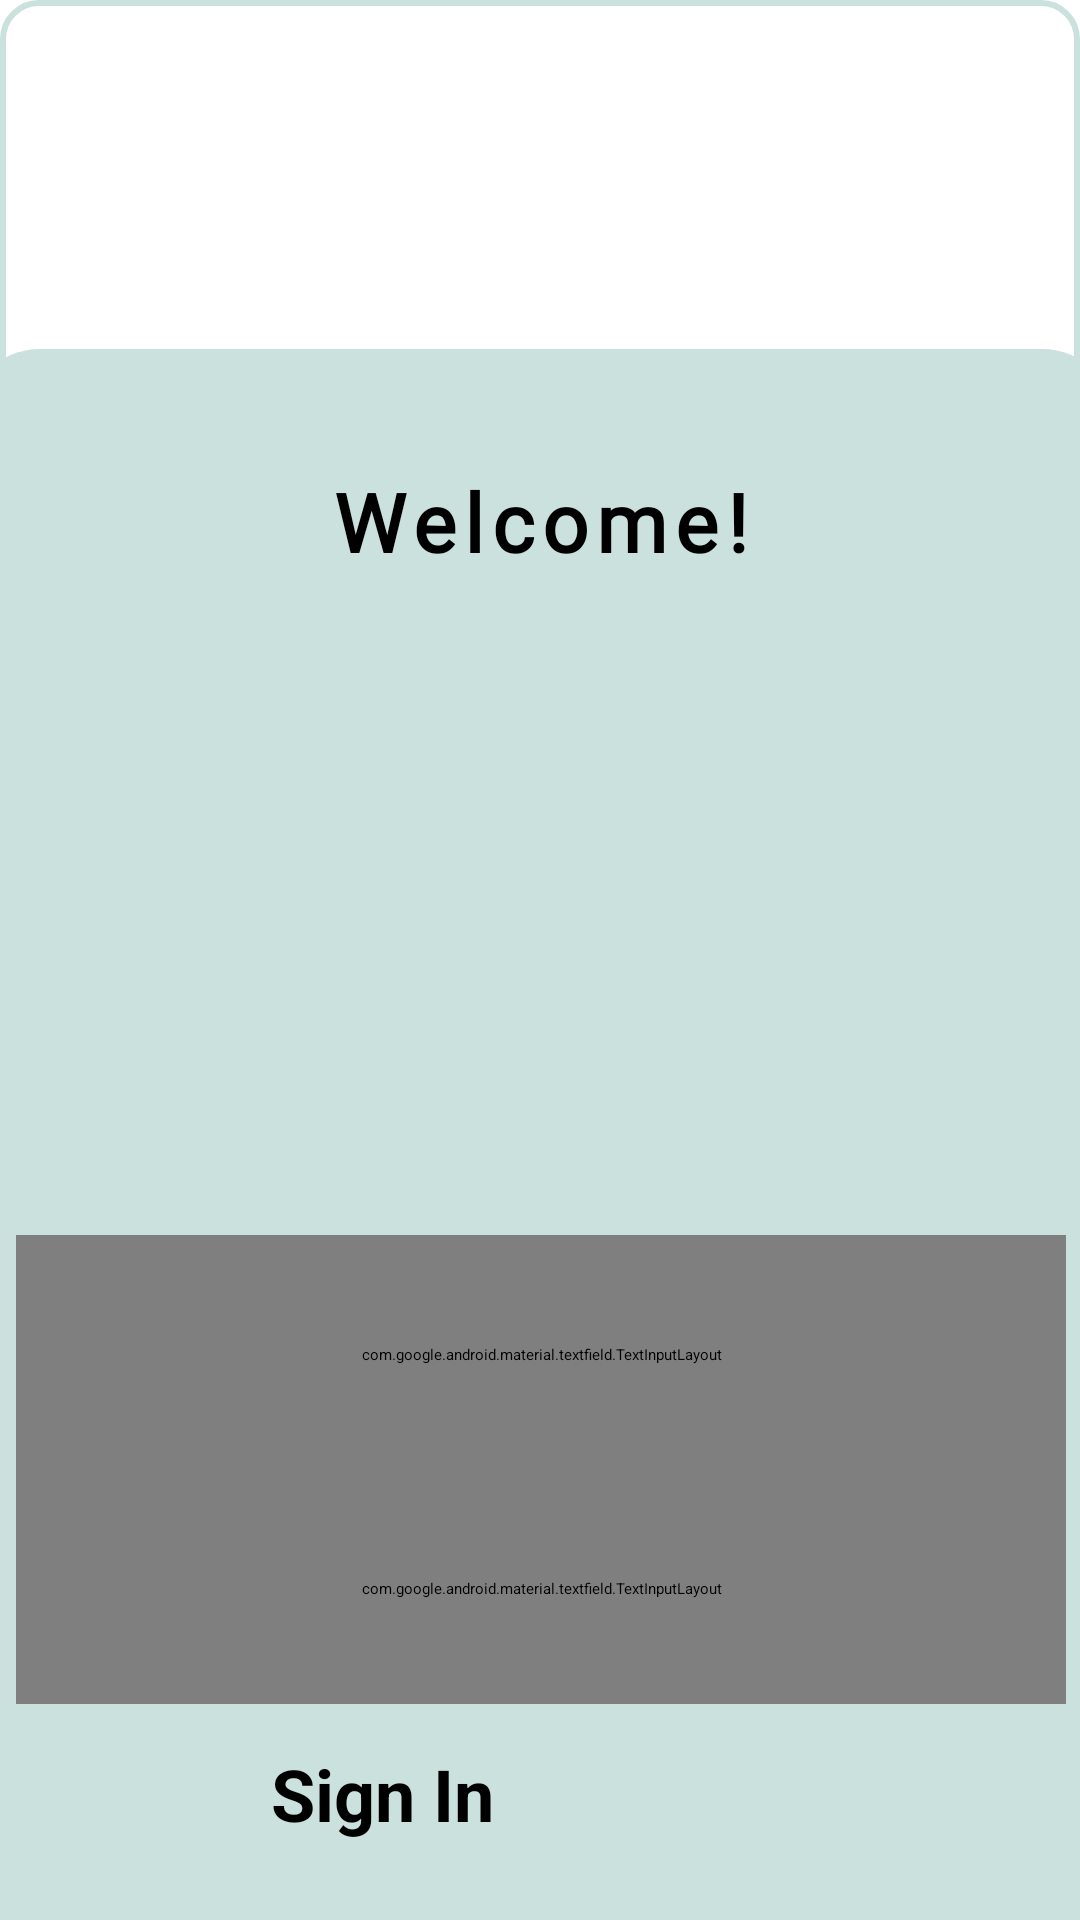

Layout XML and referenced resources for this Android screen:
<!-- AndroidManifest.xml: application theme Theme.HomeEase -->
<!-- res/layout/activity_signin.xml -->
<?xml version="1.0" encoding="utf-8"?>
<androidx.constraintlayout.widget.ConstraintLayout xmlns:android="http://schemas.android.com/apk/res/android"
    xmlns:app="http://schemas.android.com/apk/res-auto"
    xmlns:tools="http://schemas.android.com/tools"
    android:id="@+id/main"
    android:layout_width="match_parent"
    android:layout_height="match_parent"
    android:background="@drawable/fieldshapes"
    tools:context=".SigninActivity">

    <androidx.constraintlayout.widget.ConstraintLayout
        android:id="@+id/lay_signin"
        android:layout_width="384dp"
        android:layout_height="854dp"
        app:layout_constraintBottom_toBottomOf="parent"
        app:layout_constraintEnd_toEndOf="parent"
        app:layout_constraintStart_toStartOf="parent"
        app:layout_constraintTop_toTopOf="parent">

        <ImageView
            android:id="@+id/img_house"
            android:layout_width="match_parent"
            android:layout_height="311dp"
            android:layout_marginTop="15dp"
            android:alpha="0.9"
            app:layout_constraintBottom_toTopOf="@+id/laysigninbox"
            app:layout_constraintEnd_toEndOf="parent"
            app:layout_constraintStart_toStartOf="parent"
            app:layout_constraintTop_toTopOf="parent"
            app:srcCompat="@drawable/house" />

        <androidx.constraintlayout.widget.ConstraintLayout
            android:id="@+id/laysigninbox"
            android:layout_width="match_parent"
            android:layout_height="631dp"
            android:background="@drawable/roundedcorners"
            android:backgroundTint="#CAE1DD"
            app:layout_constraintBottom_toBottomOf="parent"
            app:layout_constraintEnd_toEndOf="parent"
            app:layout_constraintHorizontal_bias="0.5"
            app:layout_constraintStart_toStartOf="parent"
            app:layout_constraintTop_toTopOf="parent"
            app:layout_constraintVertical_bias="1.0">


            <TextView
                android:id="@+id/tv_signin"
                android:layout_width="wrap_content"
                android:layout_height="wrap_content"
                android:fontFamily="@font/adlam_display"
                android:letterSpacing="0.1"
                android:text="@string/Signin"
                android:textSize="27sp"
                android:textStyle="bold"
                app:layout_constraintBottom_toBottomOf="parent"
                app:layout_constraintEnd_toEndOf="parent"
                app:layout_constraintStart_toStartOf="parent"
                app:layout_constraintTop_toTopOf="parent"
                app:layout_constraintVertical_bias="0.066" />

            <ImageView
                android:id="@+id/img_bro"
                android:layout_width="199dp"
                android:layout_height="179dp"
                android:contentDescription="@string/bro"
                app:layout_constraintBottom_toBottomOf="parent"
                app:layout_constraintEnd_toEndOf="parent"
                app:layout_constraintHorizontal_bias="0.502"
                app:layout_constraintStart_toStartOf="parent"
                app:layout_constraintTop_toTopOf="parent"
                app:layout_constraintVertical_bias="0.214"
                app:srcCompat="@drawable/bro" />

            <com.google.android.material.textfield.TextInputLayout
                android:id="@+id/field_email"
                android:layout_width="350dp"
                android:layout_height="80dp"
                app:layout_constraintBottom_toBottomOf="parent"
                app:layout_constraintEnd_toEndOf="parent"
                app:layout_constraintHorizontal_bias="0.5"
                app:layout_constraintStart_toStartOf="parent"
                app:layout_constraintTop_toTopOf="parent"
                app:layout_constraintVertical_bias="0.536">

                <com.google.android.material.textfield.TextInputEditText
                    android:id="@+id/fields_email"
                    android:layout_width="350dp"
                    android:layout_height="55dp"
                    android:background="@drawable/fieldshapes"
                    android:hint="@string/field_email" />
            </com.google.android.material.textfield.TextInputLayout>

            <com.google.android.material.textfield.TextInputLayout
                android:id="@+id/fields_pw"
                android:layout_width="350dp"
                android:layout_height="77dp"
                app:layout_constraintBottom_toBottomOf="parent"
                app:layout_constraintEnd_toEndOf="parent"
                app:layout_constraintHorizontal_bias="0.5"
                app:layout_constraintStart_toStartOf="parent"
                app:layout_constraintTop_toTopOf="parent"
                app:layout_constraintVertical_bias="0.676"
                app:passwordToggleEnabled="true">

                <com.google.android.material.textfield.TextInputEditText
                    android:id="@+id/field_pw"
                    android:layout_width="350dp"
                    android:layout_height="55dp"
                    android:background="@drawable/fieldshapes"
                    android:hint="@string/fieldspw"
                    android:inputType="textPassword" />
            </com.google.android.material.textfield.TextInputLayout>

            <Button
                android:id="@+id/btn_signin"
                android:layout_width="180dp"
                android:layout_height="62dp"
                android:backgroundTint="#F44336"
                android:text="@string/btnsignin"
                android:textSize="24sp"
                android:textStyle="bold"
                app:layout_constraintBottom_toBottomOf="parent"
                app:layout_constraintEnd_toEndOf="parent"
                app:layout_constraintHorizontal_bias="0.5"
                app:layout_constraintStart_toStartOf="parent"
                app:layout_constraintTop_toTopOf="parent"
                app:layout_constraintVertical_bias="0.818" />

            <TextView
                android:id="@+id/tv_nothave"
                android:layout_width="wrap_content"
                android:layout_height="48dp"
                android:layout_gravity="center_horizontal"
                android:clickable="true"
                android:focusable="true"
                android:letterSpacing="0.1"
                android:text="@string/nothave"
                android:textColor="#2261A6"
                android:textColorLink="@color/link"
                android:textSize="18sp"
                app:layout_constraintBottom_toBottomOf="parent"
                app:layout_constraintEnd_toEndOf="parent"
                app:layout_constraintStart_toStartOf="parent"
                app:layout_constraintTop_toTopOf="parent"
                app:layout_constraintVertical_bias="0.932" />

        </androidx.constraintlayout.widget.ConstraintLayout>

    </androidx.constraintlayout.widget.ConstraintLayout>


</androidx.constraintlayout.widget.ConstraintLayout>
<!-- resources referenced by this layout -->
<resources>
  <color name="link">#007AFF</color>
  <!-- drawable fieldshapes (drawable) -->
  <?xml version="1.0" encoding="utf-8"?>
  <shape xmlns:android="http://schemas.android.com/apk/res/android"
      android:shape="rectangle">
      <corners android:radius="12dp"/>  
      <solid android:color="#FFFFFF"/>  
      <stroke android:width="2dp" android:color="#CAE1DD"/>  
  </shape>
  <!-- drawable roundedcorners (drawable) -->
  <?xml version="1.0" encoding="utf-8"?>
  <shape xmlns:android="http://schemas.android.com/apk/res/android"
      android:shape="rectangle">
      <solid android:color="@android:color/holo_green_light" />  <corners android:radius="25dp" />  </shape>
  <string name="Signin">Welcome!</string>
  <string name="bro">bro</string>
  <string name="btnsignin">Sign In</string>
  <string name="field_email">Enter e-mail</string>
  <string name="fieldspw">Enter Password</string>
  <string name="nothave">Don\'t have an Account?</string>
</resources>
